2-way image classification set "Machine_Learning" from GitHub (imurbi/Machine_Learning); label vocabulary: helipad, no helipad.

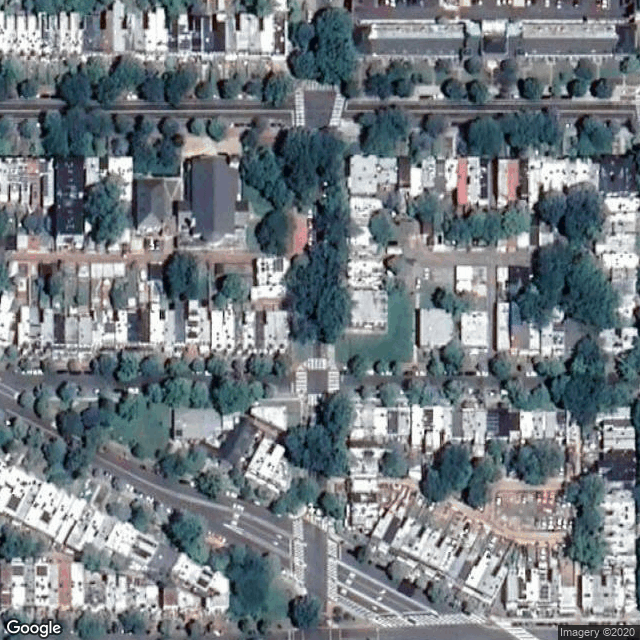
Label: no helipad

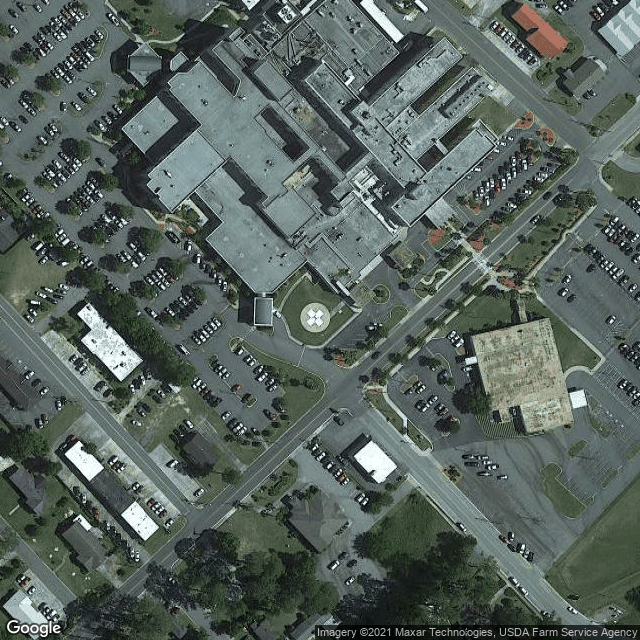
Label: helipad

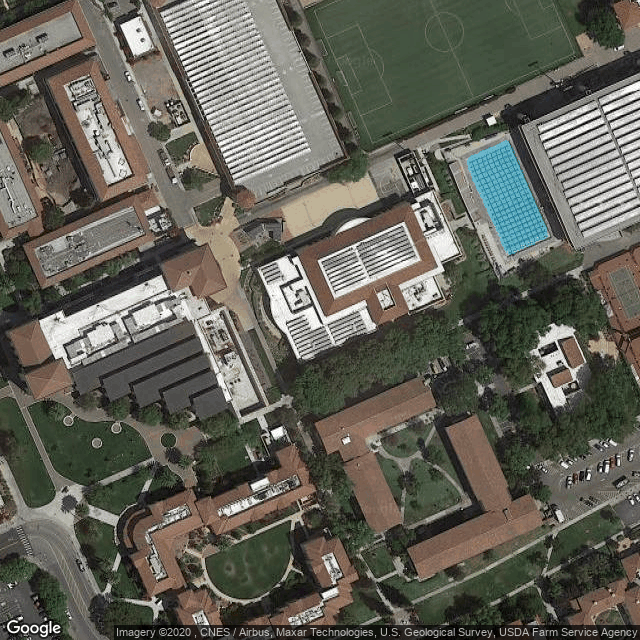
Label: no helipad

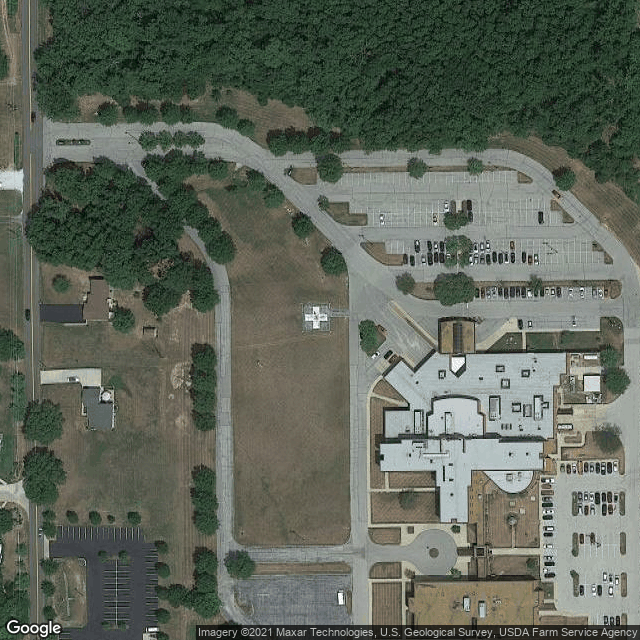
Label: helipad

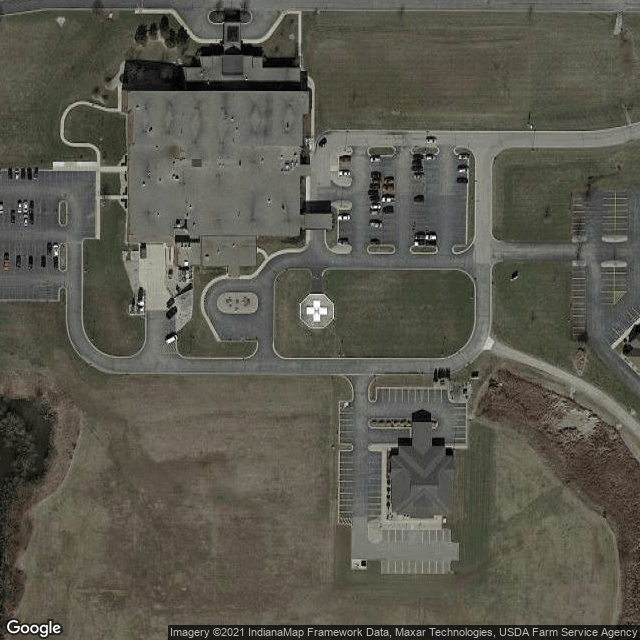
Label: helipad

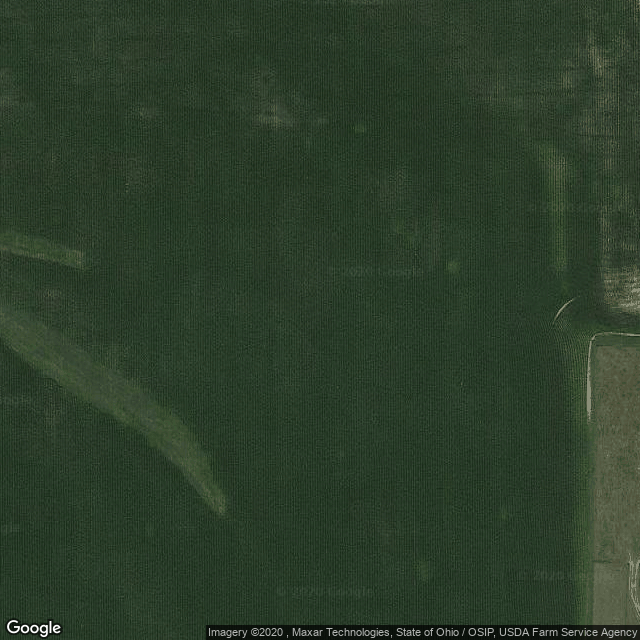
Label: no helipad
